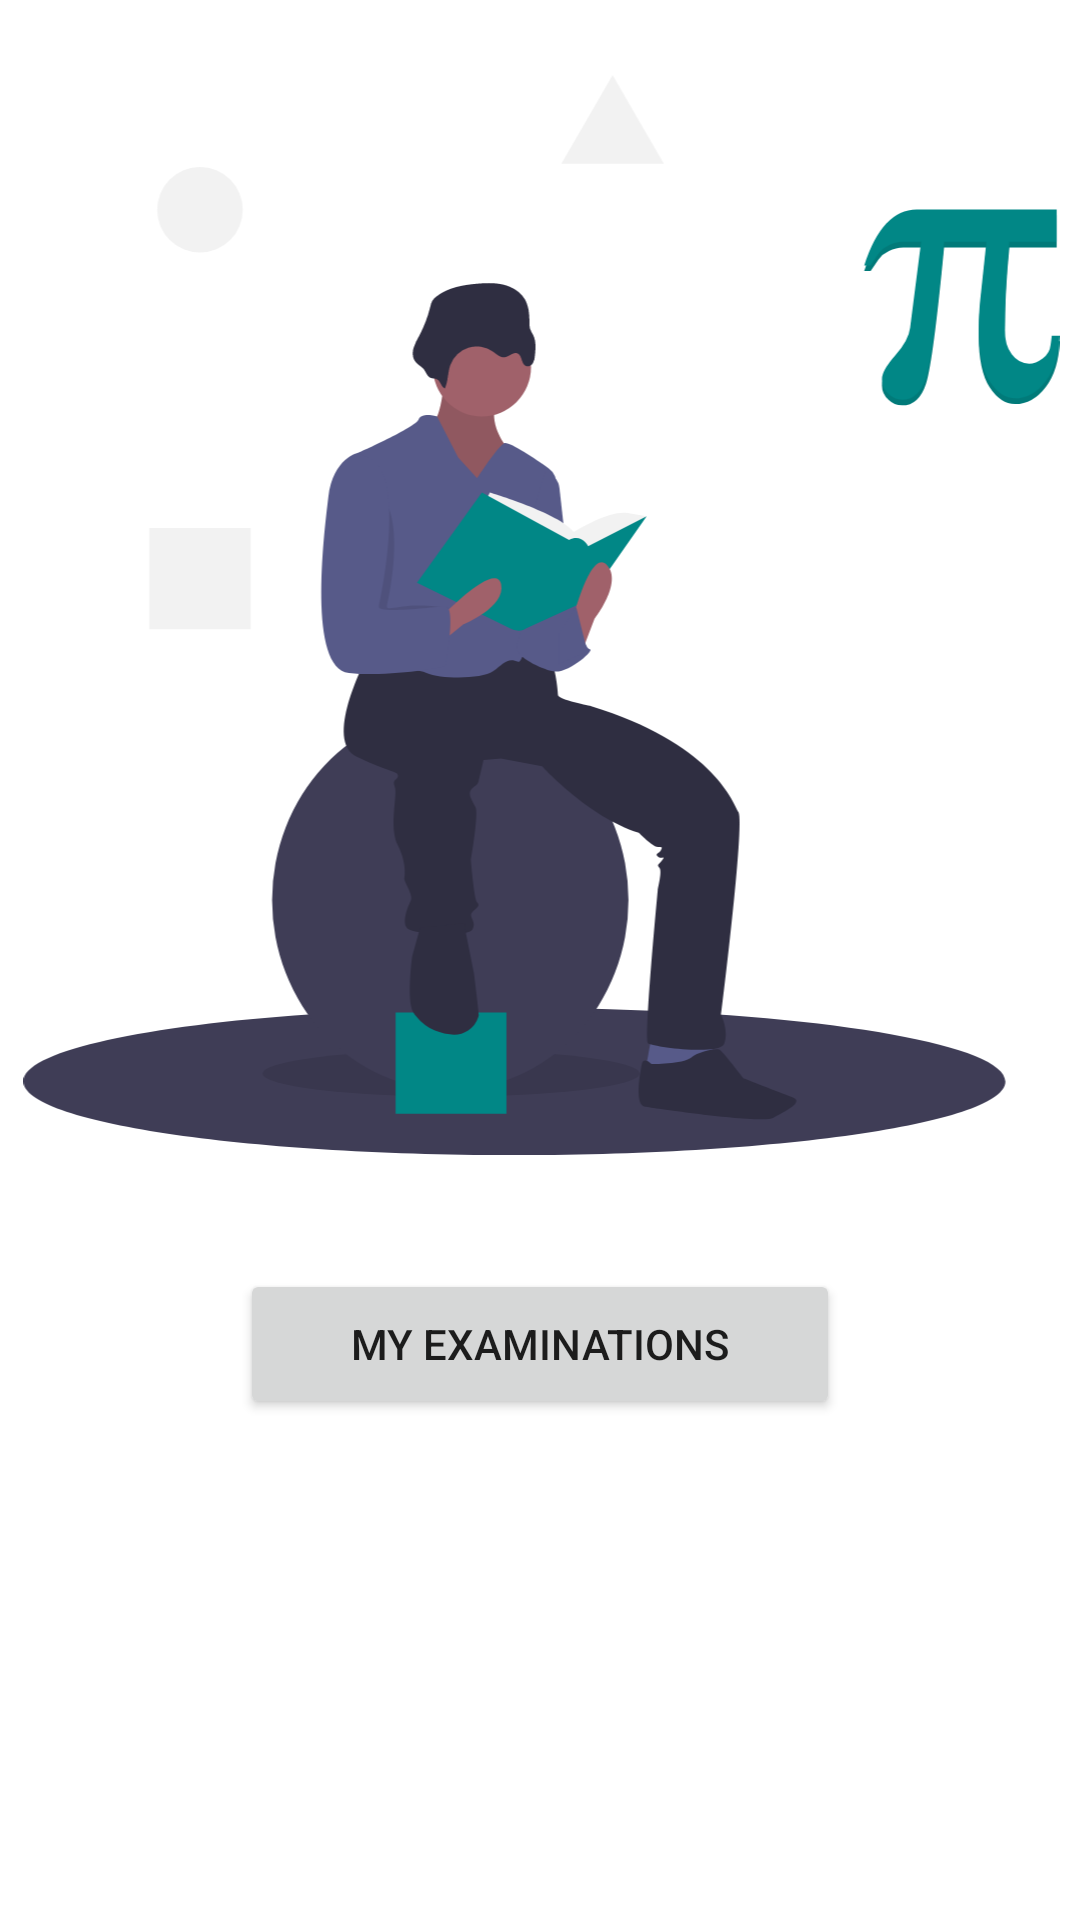

Here is an Android app screen rendered from its layout file. Give the layout XML and the strings, colors and styles it references.
<!-- AndroidManifest.xml: application theme Theme.ExApp -->
<!-- res/layout/activity_student_landing.xml -->
<?xml version="1.0" encoding="utf-8"?>
<androidx.constraintlayout.widget.ConstraintLayout xmlns:android="http://schemas.android.com/apk/res/android"
    xmlns:app="http://schemas.android.com/apk/res-auto"
    xmlns:tools="http://schemas.android.com/tools"
    android:layout_width="match_parent"
    android:layout_height="match_parent"
    tools:context=".StudentLanding">

    <ImageView
        android:id="@+id/imageView3"
        android:layout_width="413dp"
        android:layout_height="360dp"
        android:layout_marginTop="25dp"
        app:layout_constraintEnd_toEndOf="parent"
        app:layout_constraintStart_toStartOf="parent"
        app:layout_constraintTop_toTopOf="parent"
        app:srcCompat="@drawable/ic_student_landing" />

    <Button
        android:id="@+id/s_enroll_button"
        android:layout_width="200dp"
        android:layout_height="50dp"
        android:layout_marginTop="50dp"
        android:layout_marginBottom="20dp"
        android:text="@string/my_enrollments_button"
        app:layout_constraintBottom_toTopOf="@+id/s_exam_button"
        app:layout_constraintEnd_toEndOf="parent"
        app:layout_constraintStart_toStartOf="parent"
        app:layout_constraintTop_toBottomOf="@+id/imageView3" />

    <Button
        android:id="@+id/s_exam_button"
        android:layout_width="200dp"
        android:layout_height="50dp"
        android:layout_marginBottom="167dp"
        android:text="@string/my_examination_button"
        app:layout_constraintBottom_toBottomOf="parent"
        app:layout_constraintEnd_toEndOf="parent"
        app:layout_constraintStart_toStartOf="parent" />
</androidx.constraintlayout.widget.ConstraintLayout>
<!-- resources referenced by this layout -->
<resources>
  <!-- drawable ic_student_landing: vector/xml drawable (drawable, 8307 chars, omitted) -->
  <string name="my_enrollments_button">My Enrollments</string>
  <string name="my_examination_button">My Examinations</string>
  <style name="Theme.ExApp" parent="Theme.MaterialComponents.DayNight.DarkActionBar">
          
          <item name="colorPrimary">@color/teal_200</item>
          <item name="colorPrimaryVariant">@color/teal_700</item>
          <item name="colorOnPrimary">@color/white</item>
          
          <item name="colorSecondary">@color/teal_200</item>
          <item name="colorSecondaryVariant">@color/teal_700</item>
          <item name="colorOnSecondary">@color/black</item>
          
          <item name="android:statusBarColor" tools:targetApi="l">?attr/colorPrimaryVariant</item>
          
      </style>
  <color name="teal_200">#FF03DAC5</color>
  <color name="teal_700">#FF018786</color>
  <color name="white">#FFFFFFFF</color>
  <color name="black">#FF000000</color>
</resources>
